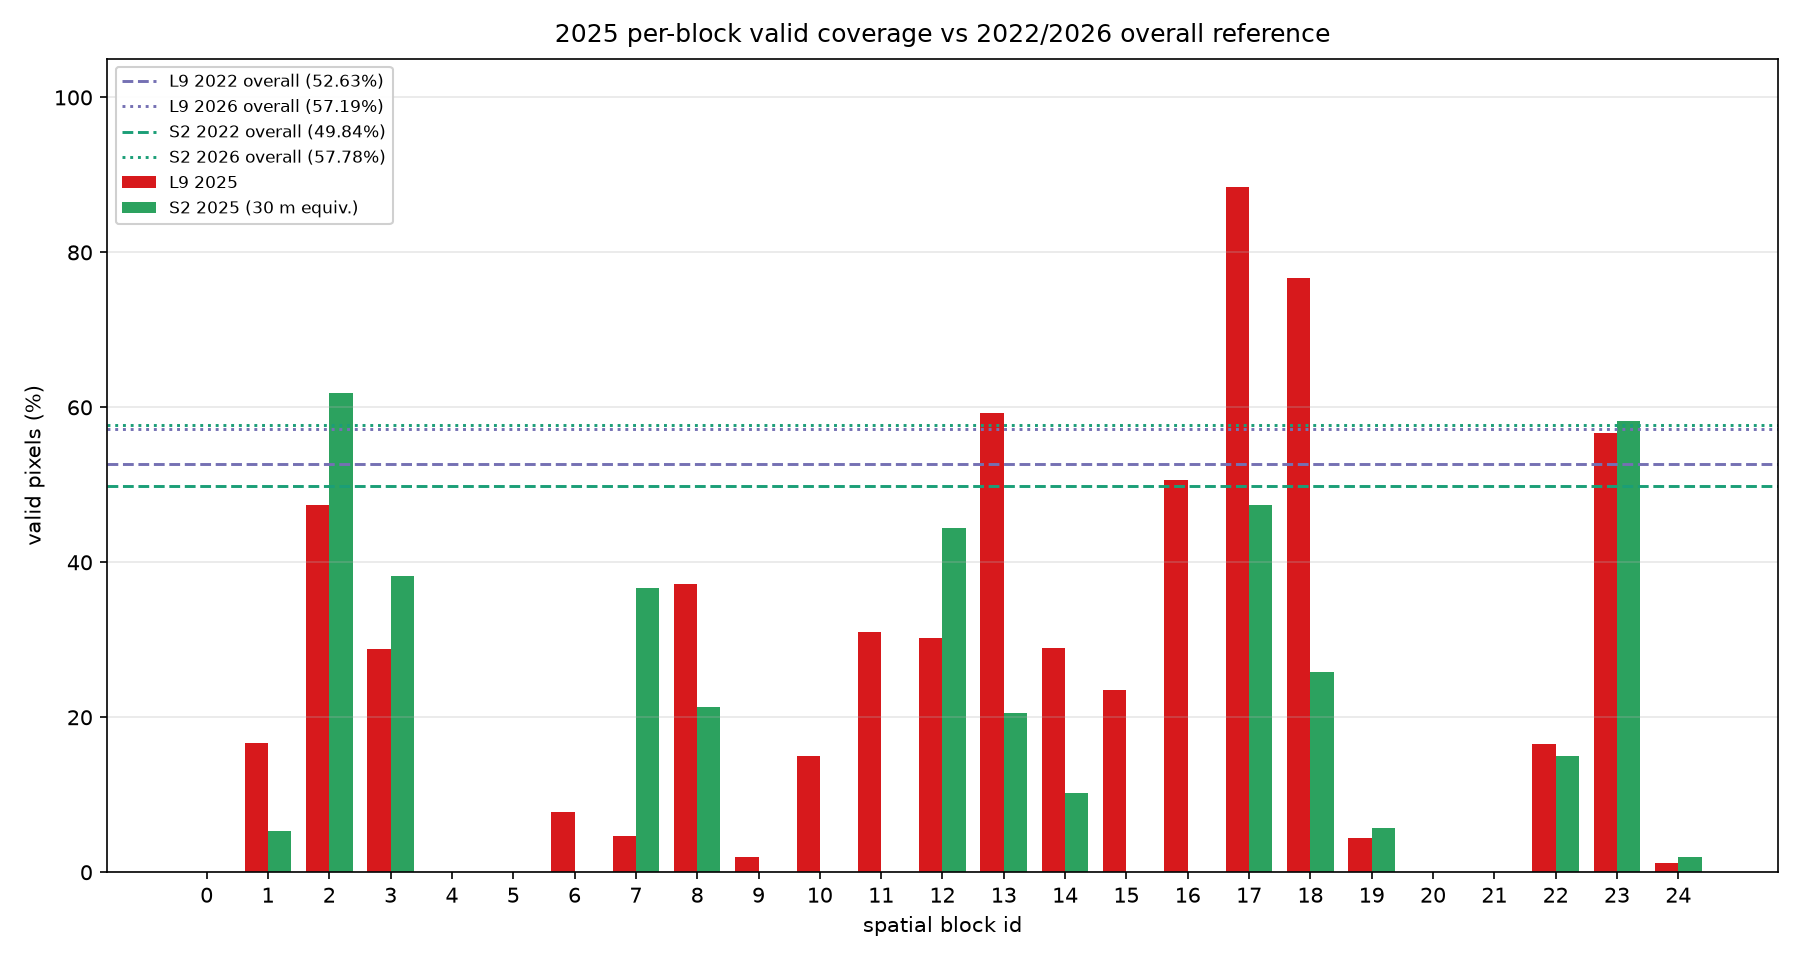

The file beside this chart, header and first rows:
dataset, year, block_id, grid_cells, valid_px, valid_pct
L9, 2022, 0, 132750, 0, 0.00
L9, 2022, 1, 132750, 55934, 42.13
L9, 2022, 2, 132750, 112234, 84.55
L9, 2022, 3, 132750, 67583, 50.91
L9, 2022, 4, 132396, 0, 0.00
L9, 2022, 5, 132750, 0, 0.00
L9, 2022, 6, 132750, 115979, 87.37
L9, 2022, 7, 132750, 131689, 99.20
L9, 2022, 8, 132750, 123149, 92.77
L9, 2022, 9, 132396, 35843, 27.07
L9, 2022, 10, 132375, 36094, 27.27
L9, 2022, 11, 132375, 123732, 93.47
L9, 2022, 12, 132375, 126569, 95.61
L9, 2022, 13, 132375, 121919, 92.10
L9, 2022, 14, 132022, 99416, 75.30
L9, 2022, 15, 132750, 78387, 59.05
L9, 2022, 16, 132750, 91922, 69.24
L9, 2022, 17, 132750, 106534, 80.25
L9, 2022, 18, 132750, 101550, 76.50
L9, 2022, 19, 132396, 69821, 52.74
L9, 2022, 20, 132375, 0, 0.00
L9, 2022, 21, 132375, 0, 0.00
L9, 2022, 22, 132375, 24544, 18.54
L9, 2022, 23, 132375, 110657, 83.59
L9, 2022, 24, 132022, 10332, 7.83
L9, 2023, 0, 132750, 0, 0.00
L9, 2023, 1, 132750, 52847, 39.81
L9, 2023, 2, 132750, 111032, 83.64
L9, 2023, 3, 132750, 66062, 49.76
L9, 2023, 4, 132396, 0, 0.00
L9, 2023, 5, 132750, 0, 0.00
L9, 2023, 6, 132750, 108872, 82.01
L9, 2023, 7, 132750, 119976, 90.38
L9, 2023, 8, 132750, 123677, 93.17
L9, 2023, 9, 132396, 36251, 27.38
L9, 2023, 10, 132375, 38294, 28.93
L9, 2023, 11, 132375, 127038, 95.97
L9, 2023, 12, 132375, 126971, 95.92
L9, 2023, 13, 132375, 113760, 85.94
L9, 2023, 14, 132022, 51396, 38.93
L9, 2023, 15, 132750, 94752, 71.38
L9, 2023, 16, 132750, 104017, 78.36
L9, 2023, 17, 132750, 122609, 92.36
L9, 2023, 18, 132750, 125685, 94.68
L9, 2023, 19, 132396, 42521, 32.12
L9, 2023, 20, 132375, 0, 0.00
L9, 2023, 21, 132375, 0, 0.00
L9, 2023, 22, 132375, 26006, 19.65
L9, 2023, 23, 132375, 114326, 86.37
L9, 2023, 24, 132022, 10088, 7.64
L9, 2024, 0, 132750, 0, 0.00
L9, 2024, 1, 132750, 56417, 42.50
L9, 2024, 2, 132750, 105401, 79.40
L9, 2024, 3, 132750, 22328, 16.82
L9, 2024, 4, 132396, 0, 0.00
L9, 2024, 5, 132750, 0, 0.00
L9, 2024, 6, 132750, 77275, 58.21
L9, 2024, 7, 132750, 123793, 93.25
L9, 2024, 8, 132750, 88675, 66.80
L9, 2024, 9, 132396, 16834, 12.71
... 190 more rows
